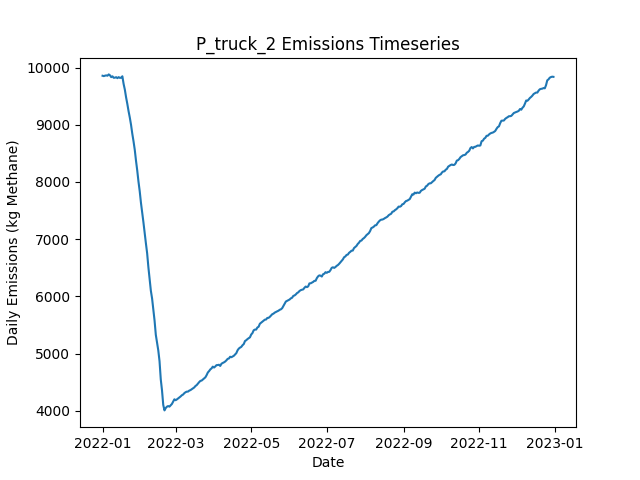

Values plotted in this chart, from the file beside it:
Date, Daily Emissions (Kg Methane), Daily Mitigable Emissions (Kg Methane), Daily Non-Mitigable Emissions (Kg Methan…, Daily Cost ($), Active Leaks, New Leaks, Leaks Repaired, Leaks Naturally Repaired, Leaks Tagged, Daily Repair Cost ($), Daily Natural Repair Cost ($), truck Deployment Cost ($), truck Sites flagged for Follow-Up, truck Leaks tagged for repair, truck Sites Visited, truck Travel Time (Minutes), truck Survey Time (Minutes), OGI_FU Deployment Cost ($), OGI_FU Sites flagged for Follow-Up, OGI_FU Leaks tagged for repair, OGI_FU Sites Visited, OGI_FU Travel Time (Minutes), OGI_FU Survey Time (Minutes)
2022-01-01, 9857, 6614, 3243, 400, 3668, 3688, 0, 13, 0.00000, 0.00000, 2600, 400, 0, , 10, 180, 270, 0.00000, , 0, 0, 0, 0
2022-01-02, 9851, 6609, 3242, 400, 3667, 9, 0, 7, 0.00000, 0.00000, 1400, 400, 0, , 10, 180, 270, 0.00000, , 0, 0, 0, 0
2022-01-03, 9859, 6610, 3248, 1400, 3665, 11, 0, 9, 50, 0.00000, 1800, 400, 9, , 10, 180, 270, 1000, , 50, 3, 120, 360
2022-01-04, 9863, 6612, 3252, 1400, 3669, 12, 0, 6, 48, 0.00000, 1200, 400, 9, , 10, 180, 270, 1000, , 48, 3, 120, 360
2022-01-05, 9858, 6602, 3256, 1400, 3667, 8, 0, 9, 54, 0.00000, 1800, 400, 9, , 10, 180, 270, 1000, , 54, 3, 120, 360
2022-01-06, 9881, 6633, 3248, 1400, 3672, 12, 0, 3, 53, 0.00000, 600, 400, 9, , 10, 180, 270, 1000, , 53, 3, 120, 360
2022-01-07, 9865, 6621, 3243, 1400, 3670, 7, 0, 7, 56, 0.00000, 1400, 400, 9, , 10, 180, 270, 1000, , 56, 3, 120, 360
2022-01-08, 9833, 6599, 3234, 1400, 3665, 8, 0, 10, 56, 0.00000, 2000, 400, 9, , 10, 180, 270, 1000, , 56, 3, 120, 360
2022-01-09, 9847, 6627, 3221, 1400, 3665, 10, 0, 3, 57, 0.00000, 600, 400, 9, , 10, 180, 270, 1000, , 57, 3, 120, 360
2022-01-10, 9822, 6627, 3195, 1400, 3657, 5, 0, 3, 61, 0.00000, 600, 400, 9, , 10, 180, 270, 1000, , 61, 3, 120, 360
2022-01-11, 9824, 6638, 3185, 1400, 3661, 11, 0, 3, 53, 0.00000, 600, 400, 9, , 10, 180, 270, 1000, , 53, 3, 120, 360
2022-01-12, 9832, 6642, 3190, 1400, 3669, 14, 0, 4, 52, 0.00000, 800, 400, 9, , 1, 20, 30, 1000, , 52, 3, 120, 360
2022-01-13, 9815, 6637, 3178, 1000, 3665, 8, 0, 9, 69, 0.00000, 1800, 0.00000, 9, , 0, 0, 0, 1000, , 69, 3, 120, 360
2022-01-14, 9833, 6656, 3177, 1000, 3676, 18, 0, 3, 55, 0.00000, 600, 0.00000, 1, , 0, 0, 0, 1000, , 55, 3, 120, 360
2022-01-15, 9820, 6628, 3191, 1000, 3672, 7, 0, 11, 67, 0.00000, 2200, 0.00000, 0, , 0, 0, 0, 1000, , 67, 3, 120, 360
2022-01-16, 9824, 6629, 3195, 1000, 3672, 6, 0, 2, 65, 0.00000, 400, 0.00000, 0, , 0, 0, 0, 1000, , 65, 3, 120, 360
2022-01-17, 9848, 6642, 3205, 1000, 3675, 14, 0, 8, 67, 0.00000, 1600, 0.00000, 0, , 0, 0, 0, 1000, , 67, 3, 120, 360
2022-01-18, 9715, 6497, 3217, 10000, 3633, 9, 45, 5, 59, 9000, 1000, 0.00000, 0, , 0, 0, 0, 1000, , 59, 3, 120, 360
2022-01-19, 9614, 6390, 3224, 8000, 3597, 9, 35, 6, 72, 7000, 1200, 0.00000, 0, , 0, 0, 0, 1000, , 72, 3, 120, 360
2022-01-20, 9480, 6265, 3215, 9800, 3556, 13, 44, 5, 71, 8800, 1000, 0.00000, 0, , 0, 0, 0, 1000, , 71, 3, 120, 360
2022-01-21, 9365, 6142, 3223, 9200, 3520, 12, 41, 1, 58, 8200, 200, 0.00000, 0, , 0, 0, 0, 1000, , 58, 3, 120, 360
2022-01-22, 9238, 6012, 3226, 9800, 3485, 15, 44, 4, 71, 8800, 800, 0.00000, 0, , 0, 0, 0, 1000, , 71, 3, 120, 360
2022-01-23, 9126, 5893, 3233, 11200, 3435, 11, 51, 5, 70, 10200, 1000, 0.00000, 0, , 0, 0, 0, 1000, , 70, 3, 120, 360
2022-01-24, 8999, 5761, 3238, 10200, 3396, 11, 46, 1, 76, 9200, 200, 0.00000, 0, , 0, 0, 0, 1000, , 76, 3, 120, 360
2022-01-25, 8845, 5606, 3239, 12000, 3344, 9, 55, 2, 73, 11000, 400, 0.00000, 0, , 0, 0, 0, 1000, , 73, 3, 120, 360
2022-01-26, 8712, 5480, 3232, 10000, 3308, 11, 45, 0, 57, 9000, 0.00000, 0.00000, 0, , 0, 0, 0, 1000, , 57, 3, 120, 360
2022-01-27, 8564, 5332, 3232, 10200, 3262, 10, 46, 6, 61, 9200, 1200, 0.00000, 0, , 0, 0, 0, 1000, , 61, 3, 120, 360
2022-01-28, 8373, 5145, 3228, 12800, 3202, 4, 59, 3, 62, 11800, 600, 0.00000, 0, , 0, 0, 0, 1000, , 62, 3, 120, 360
2022-01-29, 8202, 4969, 3232, 12600, 3148, 13, 58, 5, 71, 11600, 1000, 0.00000, 0, , 0, 0, 0, 1000, , 71, 3, 120, 360
2022-01-30, 8007, 4770, 3237, 12400, 3098, 12, 57, 4, 56, 11400, 800, 0.00000, 0, , 0, 0, 0, 1000, , 56, 3, 120, 360
2022-01-31, 7840, 4581, 3259, 11400, 3058, 16, 52, 3, 51, 10400, 600, 0.00000, 0, , 0, 0, 0, 1000, , 51, 3, 120, 360
2022-02-01, 7636, 4386, 3251, 12200, 3001, 5, 56, 3, 63, 11200, 600, 0.00000, 0, , 0, 0, 0, 1000, , 63, 3, 120, 360
2022-02-02, 7469, 4226, 3243, 11800, 2954, 13, 54, 2, 93, 10800, 400, 0.00000, 0, , 0, 0, 0, 1000, , 93, 3, 120, 360
2022-02-03, 7295, 4035, 3260, 15400, 2886, 10, 72, 3, 72, 14400, 600, 0.00000, 0, , 0, 0, 0, 1000, , 72, 3, 120, 360
2022-02-04, 7108, 3849, 3259, 13800, 2819, 6, 64, 6, 82, 12800, 1200, 0.00000, 0, , 0, 0, 0, 1000, , 82, 3, 120, 360
2022-02-05, 6927, 3676, 3250, 11100, 2770, 11, 53, 3, 29, 10600, 600, 0.00000, 0, , 0, 0, 0, 500, , 29, 1, 30, 120
2022-02-06, 6753, 3505, 3248, 12000, 2717, 10, 60, 1, 0.00000, 12000, 200, 0.00000, 0, , 0, 0, 0, 0.00000, , 0, 0, 0, 0
2022-02-07, 6510, 3266, 3244, 13400, 2651, 5, 67, 0, 0.00000, 13400, 0.00000, 0.00000, 0, , 0, 0, 0, 0.00000, , 0, 0, 0, 0
2022-02-08, 6299, 3059, 3240, 13600, 2590, 14, 68, 1, 0.00000, 13600, 200, 0.00000, 0, , 0, 0, 0, 0.00000, , 0, 0, 0, 0
2022-02-09, 6098, 2849, 3249, 13800, 2532, 14, 69, 1, 0.00000, 13800, 200, 0.00000, 0, , 0, 0, 0, 0.00000, , 0, 0, 0, 0
2022-02-10, 5961, 2705, 3256, 9600, 2492, 10, 48, 1, 0.00000, 9600, 200, 0.00000, 0, , 0, 0, 0, 0.00000, , 0, 0, 0, 0
2022-02-11, 5763, 2516, 3247, 11600, 2437, 8, 58, 1, 0.00000, 11600, 200, 0.00000, 0, , 0, 0, 0, 0.00000, , 0, 0, 0, 0
2022-02-12, 5574, 2329, 3245, 10200, 2391, 12, 51, 3, 0.00000, 10200, 600, 0.00000, 0, , 0, 0, 0, 0.00000, , 0, 0, 0, 0
2022-02-13, 5327, 2109, 3218, 12600, 2331, 11, 63, 0, 0.00000, 12600, 0.00000, 0.00000, 0, , 0, 0, 0, 0.00000, , 0, 0, 0, 0
2022-02-14, 5194, 1960, 3234, 9600, 2296, 14, 48, 1, 0.00000, 9600, 200, 0.00000, 0, , 0, 0, 0, 0.00000, , 0, 0, 0, 0
2022-02-15, 5053, 1805, 3249, 8400, 2263, 12, 42, 1, 0.00000, 8400, 200, 0.00000, 0, , 0, 0, 0, 0.00000, , 0, 0, 0, 0
2022-02-16, 4866, 1607, 3259, 11000, 2216, 12, 55, 2, 0.00000, 11000, 400, 0.00000, 0, , 0, 0, 0, 0.00000, , 0, 0, 0, 0
2022-02-17, 4548, 1300, 3249, 16200, 2138, 8, 81, 2, 0.00000, 16200, 400, 0.00000, 0, , 0, 0, 0, 0.00000, , 0, 0, 0, 0
2022-02-18, 4355, 1104, 3251, 12800, 2083, 11, 64, 1, 0.00000, 12800, 200, 0.00000, 0, , 0, 0, 0, 0.00000, , 0, 0, 0, 0
2022-02-19, 4101, 871.7, 3230, 13400, 2019, 10, 67, 3, 0.00000, 13400, 600, 0.00000, 0, , 0, 0, 0, 0.00000, , 0, 0, 0, 0
2022-02-20, 4005, 782.3, 3223, 5200, 1997, 12, 26, 5, 0.00000, 5200, 1000, 0.00000, 0, , 0, 0, 0, 0.00000, , 0, 0, 0, 0
2022-02-21, 4046, 819.8, 3226, 0.00000, 2008, 13, 0, 1, 0.00000, 0.00000, 200, 0.00000, 0, , 0, 0, 0, 0.00000, , 0, 0, 0, 0
2022-02-22, 4070, 844.4, 3226, 0.00000, 2012, 10, 0, 3, 0.00000, 0.00000, 600, 0.00000, 0, , 0, 0, 0, 0.00000, , 0, 0, 0, 0
2022-02-23, 4081, 852.9, 3228, 0.00000, 2018, 8, 0, 1, 0.00000, 0.00000, 200, 0.00000, 0, , 0, 0, 0, 0.00000, , 0, 0, 0, 0
2022-02-24, 4071, 856, 3215, 0.00000, 2017, 8, 0, 2, 0.00000, 0.00000, 400, 0.00000, 0, , 0, 0, 0, 0.00000, , 0, 0, 0, 0
2022-02-25, 4095, 869, 3226, 0.00000, 2025, 10, 0, 2, 0.00000, 0.00000, 400, 0.00000, 0, , 0, 0, 0, 0.00000, , 0, 0, 0, 0
2022-02-26, 4118, 892.2, 3226, 0.00000, 2033, 10, 0, 1, 0.00000, 0.00000, 200, 0.00000, 0, , 0, 0, 0, 0.00000, , 0, 0, 0, 0
2022-02-27, 4157, 921.1, 3236, 0.00000, 2046, 15, 0, 0, 0.00000, 0.00000, 0.00000, 0.00000, 0, , 0, 0, 0, 0.00000, , 0, 0, 0, 0
2022-02-28, 4199, 959, 3240, 0.00000, 2054, 10, 0, 2, 0.00000, 0.00000, 400, 0.00000, 0, , 0, 0, 0, 0.00000, , 0, 0, 0, 0
2022-03-01, 4183, 970.2, 3213, 0.00000, 2053, 8, 0, 1, 0.00000, 0.00000, 200, 0.00000, 0, , 0, 0, 0, 0.00000, , 0, 0, 0, 0
... 305 more rows
